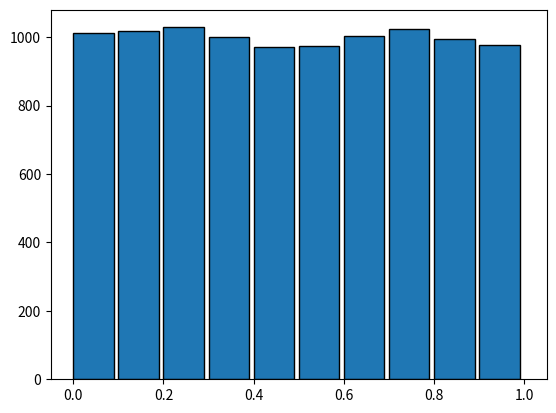

Generate this figure with matplotlib:
import random
import matplotlib.pyplot as plt

from scipy.stats import chi2


def chi_square_test(n_bins, random_numbers):
    random_numbers = sorted(random_numbers)
    n = len(random_numbers)
    bin_size = n // n_bins
    bins = []
    for i in range(n_bins):
        bins.append(random_numbers[i * bin_size:(i + 1) * bin_size])

    expected = n / n_bins
    chi_square = 0
    for i in range(n_bins):
        chi_square += (len(bins[i]) - expected)**2 / expected

    return chi_square



def kolmogorov_smirnov_test():
    pass


def lcg(seed, multiplier, shift, modulus, size):
    random_numbers = []
    for i in range(size):
        seed = (multiplier * seed + shift) % modulus
        random_numbers.append(seed / modulus)

    return random_numbers


if __name__ == '__main__':
    seed = 1
    multiplier = 1664525
    shift = 1013904223
    modulus = 2**32
    size = 10000
    random_numbers = lcg(seed, multiplier, shift, modulus, size)
    print(random_numbers)

    plt.hist(random_numbers, bins=10, edgecolor='black', width=0.09)
    plt.show()

    test_stat = chi_square_test(10, random_numbers)